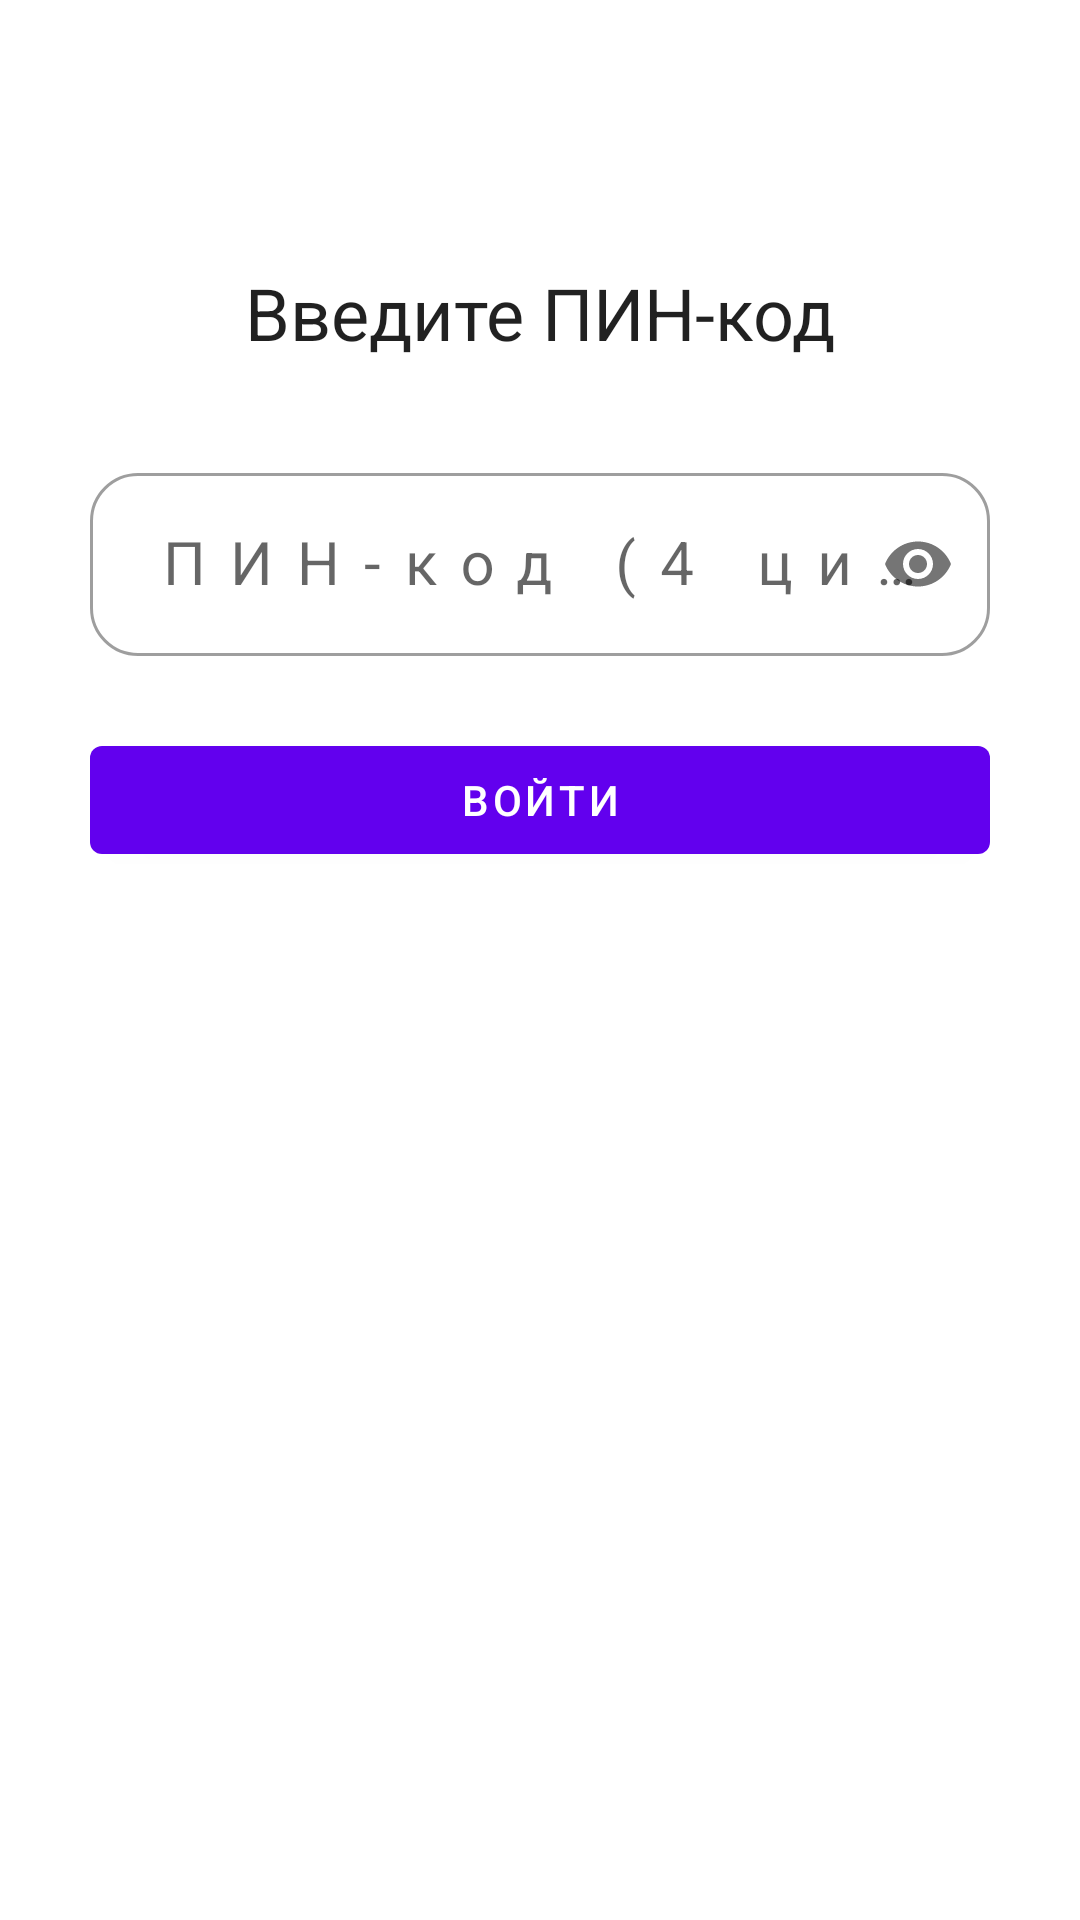

Produce the Android XML layout that renders to this screen, including the resource entries it uses.
<!-- AndroidManifest.xml: activity theme Theme.MaterialComponents.DayNight.NoActionBar -->
<!-- res/layout/activity_pin_entry.xml -->
<?xml version="1.0" encoding="utf-8"?>
<androidx.constraintlayout.widget.ConstraintLayout xmlns:android="http://schemas.android.com/apk/res/android"
    xmlns:app="http://schemas.android.com/apk/res-auto"
    xmlns:tools="http://schemas.android.com/tools"
    android:layout_width="match_parent"
    android:layout_height="match_parent"
    android:padding="24dp"
    tools:context=".PinEntryActivity">

    <TextView
        android:id="@+id/tv_pin_entry_title"
        android:layout_width="wrap_content"
        android:layout_height="wrap_content"
        android:text="Введите ПИН-код"
        android:textAppearance="@style/TextAppearance.Material3.HeadlineSmall"
        app:layout_constraintTop_toTopOf="parent"
        app:layout_constraintStart_toStartOf="parent"
        app:layout_constraintEnd_toEndOf="parent"
        android:layout_marginTop="64dp"/>

    <com.google.android.material.textfield.TextInputLayout
        android:id="@+id/til_pin_entry"
        style="@style/Widget.MaterialComponents.TextInputLayout.OutlinedBox"
        android:layout_width="0dp"
        android:layout_height="wrap_content"
        android:layout_marginTop="32dp"
        app:layout_constraintTop_toBottomOf="@id/tv_pin_entry_title"
        app:layout_constraintStart_toStartOf="parent"
        app:layout_constraintEnd_toEndOf="parent"
        app:layout_constraintWidth_max="300dp"
        app:passwordToggleEnabled="true"
        app:boxCornerRadiusTopStart="16dp"
        app:boxCornerRadiusTopEnd="16dp"
        app:boxCornerRadiusBottomStart="16dp"
        app:boxCornerRadiusBottomEnd="16dp"
        android:hint="ПИН-код (4 цифры)">

        <com.google.android.material.textfield.TextInputEditText
            android:id="@+id/et_pin_entry"
            android:layout_width="match_parent"
            android:layout_height="wrap_content"
            android:inputType="numberPassword"
            android:maxLength="4"
            android:gravity="center"
            android:letterSpacing="0.4"
            android:textSize="20sp" />

    </com.google.android.material.textfield.TextInputLayout>

    <TextView
        android:id="@+id/tv_pin_entry_error"
        android:layout_width="wrap_content"
        android:layout_height="wrap_content"
        android:layout_marginTop="8dp"
        android:textColor="@color/design_default_color_error"
        android:visibility="gone"
        tools:text="Неверный ПИН-код"
        tools:visibility="visible"
        app:layout_constraintTop_toBottomOf="@id/til_pin_entry"
        app:layout_constraintStart_toStartOf="@id/til_pin_entry"
        app:layout_constraintEnd_toEndOf="@id/til_pin_entry" />


    <Button
        android:id="@+id/btn_pin_login"
        android:layout_width="0dp"
        android:layout_height="wrap_content"
        android:layout_marginTop="24dp"
        android:text="Войти"
        app:layout_constraintTop_toBottomOf="@id/tv_pin_entry_error"
        app:layout_constraintStart_toStartOf="@id/til_pin_entry"
        app:layout_constraintEnd_toEndOf="@id/til_pin_entry" />

</androidx.constraintlayout.widget.ConstraintLayout>
<!-- resources referenced by this layout -->
<resources>

</resources>
